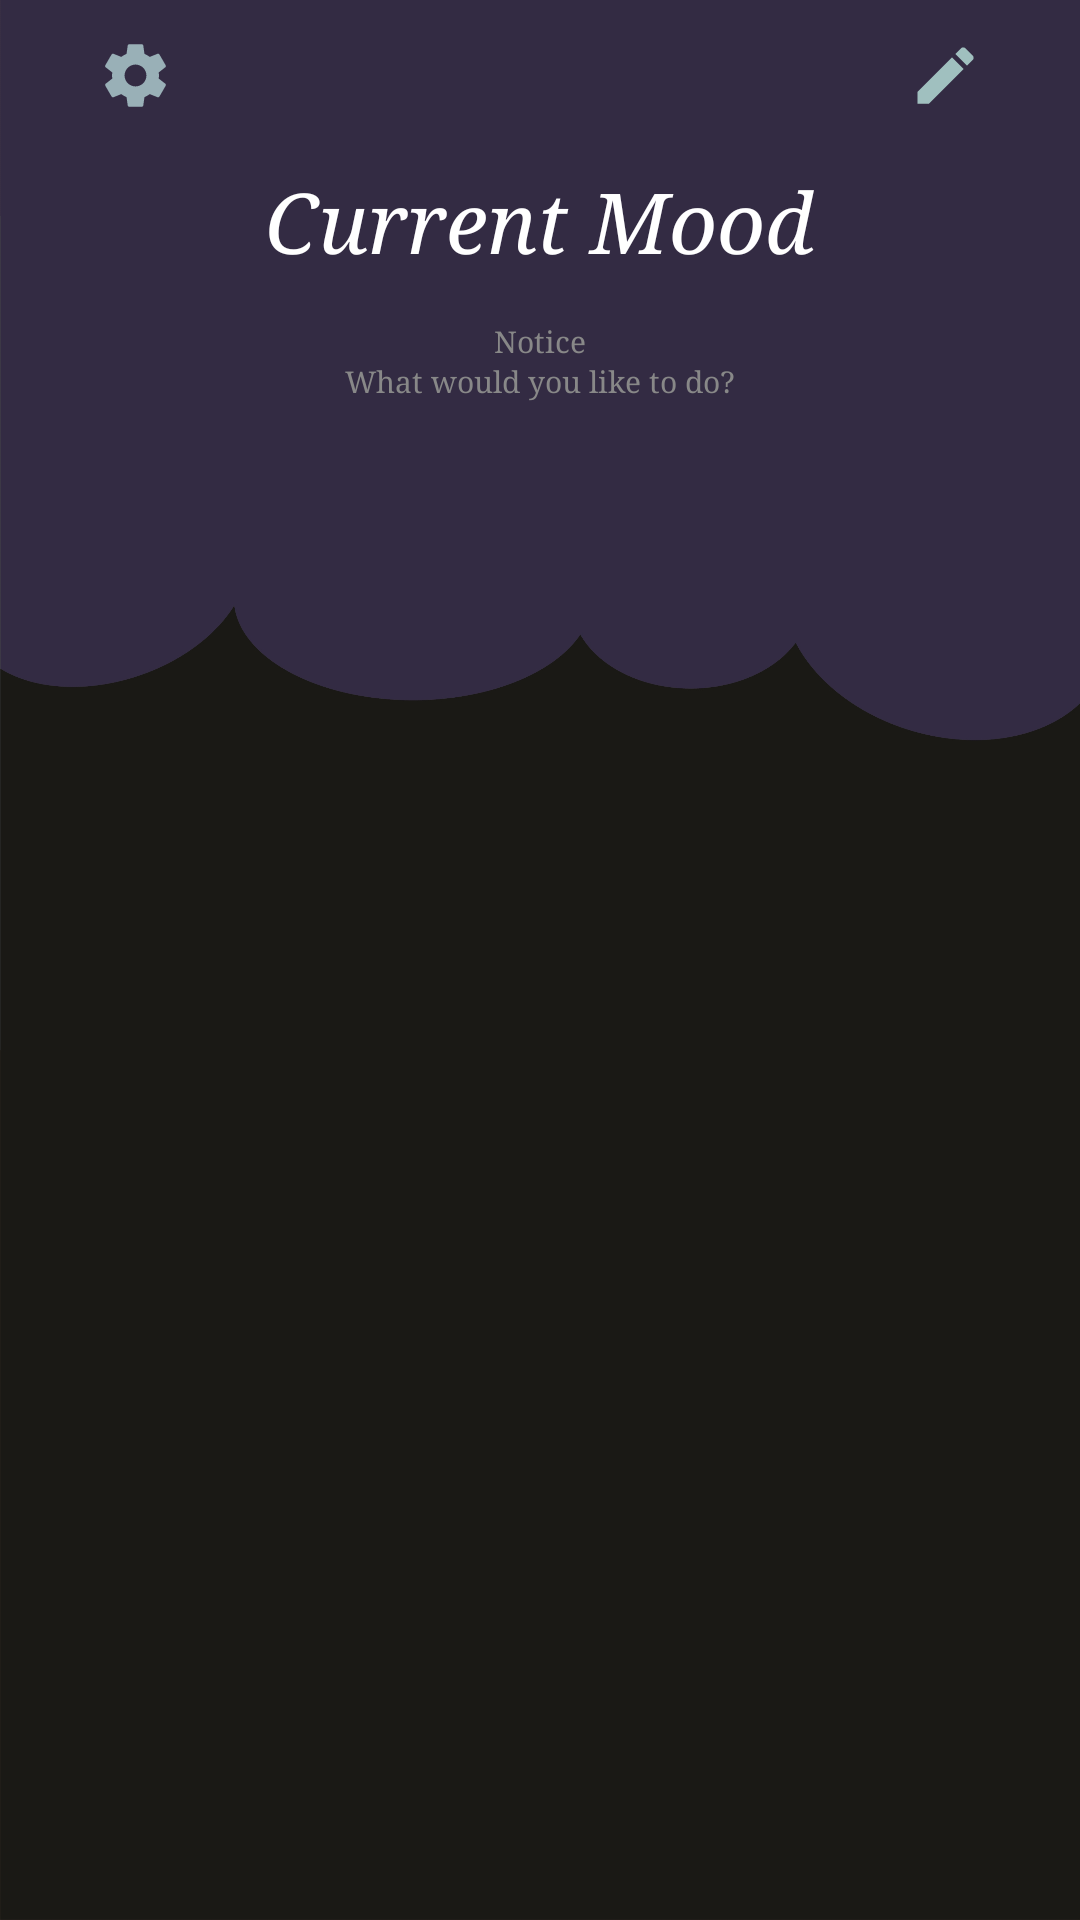

Produce the Android XML layout that renders to this screen, including the resource entries it uses.
<!-- AndroidManifest.xml: application theme AppTheme -->
<!-- res/layout/activity_mood_selected.xml -->
<?xml version="1.0" encoding="utf-8"?>
<RelativeLayout xmlns:android="http://schemas.android.com/apk/res/android"
    android:layout_width="match_parent"
    android:layout_height="match_parent"
    android:background="@drawable/background_main"
    >
    <include layout="@layout/fragment_top_bar"
        android:id="@+id/topBarLayout"
        />

    <ScrollView
        android:layout_width="match_parent"
        android:layout_height="match_parent"
        android:fillViewport="true"

        android:layout_below="@id/topBarLayout"
        >
        <RelativeLayout
            android:layout_width="match_parent"
            android:layout_height="match_parent"
            >
            <TextView
                android:id="@+id/moodSelectPrompt"
                android:layout_width="wrap_content"
                android:layout_height="wrap_content"
                android:text="@string/moodSelectedPrompt"
                android:textSize="28sp"
                android:textColor="@color/white"
                android:textStyle="italic"
                android:fontFamily="serif"
                android:textAlignment="center"

                android:layout_centerHorizontal="true"
                android:layout_marginTop="5dp"
                />

            <ImageButton
                android:id="@+id/moodSelectMoreInfo"
                android:layout_width="wrap_content"
                android:layout_height="wrap_content"
                android:background="@null"
                android:src="@drawable/vector_more_info"
                android:tint="@color/grey"

                android:layout_toRightOf="@id/moodSelectPrompt"
                android:layout_marginTop="10dp"
                android:layout_marginLeft="2dp"
                />
            

            <TextView
                android:id="@+id/moodSelectNoticeLabel"
                android:layout_width="wrap_content"
                android:layout_height="wrap_content"
                android:text="@string/moodSelectedNoticeLabel"
                android:textColor="@color/grey"
                android:textSize="10sp"
                android:fontFamily="serif"

                android:layout_below="@+id/moodSelectPrompt"
                android:layout_centerHorizontal="true"
                android:layout_marginTop="15dp"
                />

            <RelativeLayout
                android:id="@+id/moodSelectNoticeLayout"
                android:layout_width="match_parent"
                android:layout_height="wrap_content"

                android:layout_below="@id/moodSelectNoticeLabel"
                android:layout_marginLeft="30dp"
                android:layout_marginRight="30dp"
                android:layout_marginBottom="6dp"
                >
                <TextView
                    android:id="@+id/moodSelectNoticeText"
                    android:layout_width="match_parent"
                    android:layout_height="30dp"
                    android:text="@string/moodSelectedNoticeDefault"
                    android:textColor="@color/grey"
                    android:textSize="10sp"
                    android:fontFamily="serif"
                    android:textAlignment="center"
                    android:layout_alignParentTop="true"
                    android:layout_alignParentLeft="true"
                    android:layout_alignParentStart="true"
                    />
                
            </RelativeLayout>

            <GridView
                android:id="@+id/moodSelectResponseLayout"
                android:layout_width="match_parent"
                android:layout_height="wrap_content"
                android:numColumns="3"
                android:verticalSpacing="25dp"
                android:horizontalSpacing="15dp"
                android:stretchMode="columnWidth"
                android:gravity="center"
                android:requiresFadingEdge="vertical"
                android:fadingEdgeLength="60dp"

                android:layout_below="@id/moodSelectNoticeLayout"
                android:layout_centerHorizontal="true"
                android:layout_marginLeft="15dp"
                android:layout_marginRight="10dp"
                android:layout_marginTop="50dp"
                />

        </RelativeLayout>
    </ScrollView>
</RelativeLayout>
<!-- res/layout/fragment_top_bar.xml (included above) -->
<?xml version="1.0" encoding="utf-8"?>
<RelativeLayout
    xmlns:android="http://schemas.android.com/apk/res/android"
    android:id="@+id/topBarLayout"
    android:layout_width="match_parent"
    android:layout_height="wrap_content"

    android:layout_alignParentTop="true"
    >
    <ImageButton
        android:id="@+id/topBarSomethingLeft"
        android:layout_width="50dp"
        android:layout_height="50dp"
        android:background="@null"
        android:src="@drawable/vector_settings"
        android:tint="@color/lightBlue"

        android:layout_marginLeft="20dp"
        android:layout_marginStart="20dp"
        android:layout_alignParentLeft="true"
        android:layout_alignParentStart="true"
        />

    <ImageButton
        android:id="@+id/topBarLogoButton"
        android:layout_width="50dp"
        android:layout_height="50dp"
        android:background="@null"
        android:src="@drawable/vector_more_info"
        android:tint="@color/lightBlue"

        android:layout_centerHorizontal="true"
        />

    <ImageButton
        android:id="@+id/topBarQuickMemoButton"
        android:layout_width="50dp"
        android:layout_height="50dp"
        android:background="@null"
        android:src="@drawable/vector_quick_memo"
        android:tint="@color/lightBlue"

        android:layout_marginRight="20dp"
        android:layout_marginEnd="20dp"
        android:layout_alignParentRight="true"
        android:layout_alignParentEnd="true"
        />
</RelativeLayout>
<!-- resources referenced by this layout -->
<resources>
  <color name="grey">#888888</color>
  <color name="lightBlue">#dfb9d6d5</color>
  <color name="white">#ffffff</color>
  <!-- drawable background_main: jpg bitmap (drawable, 326800 bytes) -->
  <!-- drawable vector_quick_memo (drawable) -->
  <vector xmlns:android="http://schemas.android.com/apk/res/android"
          android:width="25dp"
          android:height="25dp"
          android:viewportWidth="24.0"
          android:viewportHeight="24.0">
      <path
          android:fillColor="@color/darkGreen"
          android:pathData="M3,17.25V21h3.75L17.81,9.94l-3.75,-3.75L3,17.25zM20.71,7.04c0.39,-0.39 0.39,-1.02 0,-1.41l-2.34,-2.34c-0.39,-0.39 -1.02,-0.39 -1.41,0l-1.83,1.83 3.75,3.75 1.83,-1.83z"/>
  </vector>
  <!-- drawable vector_settings (drawable) -->
  <vector android:height="25dp"
      android:viewportHeight="24.0"
      android:viewportWidth="24.0"
      android:width="25dp"
      xmlns:android="http://schemas.android.com/apk/res/android">
      <path
          android:fillColor="@color/darkBlue"
          android:pathData="M19.43,12.98c0.04,-0.32 0.07,-0.64 0.07,-0.98s-0.03,-0.66 -0.07,-0.98l2.11,-1.65c0.19,-0.15 0.24,-0.42 0.12,-0.64l-2,-3.46c-0.12,-0.22 -0.39,-0.3 -0.61,-0.22l-2.49,1c-0.52,-0.4 -1.08,-0.73 -1.69,-0.98l-0.38,-2.65C14.46,2.18 14.25,2 14,2h-4c-0.25,0 -0.46,0.18 -0.49,0.42l-0.38,2.65c-0.61,0.25 -1.17,0.59 -1.69,0.98l-2.49,-1c-0.23,-0.09 -0.49,0 -0.61,0.22l-2,3.46c-0.13,0.22 -0.07,0.49 0.12,0.64l2.11,1.65c-0.04,0.32 -0.07,0.65 -0.07,0.98s0.03,0.66 0.07,0.98l-2.11,1.65c-0.19,0.15 -0.24,0.42 -0.12,0.64l2,3.46c0.12,0.22 0.39,0.3 0.61,0.22l2.49,-1c0.52,0.4 1.08,0.73 1.69,0.98l0.38,2.65c0.03,0.24 0.24,0.42 0.49,0.42h4c0.25,0 0.46,-0.18 0.49,-0.42l0.38,-2.65c0.61,-0.25 1.17,-0.59 1.69,-0.98l2.49,1c0.23,0.09 0.49,0 0.61,-0.22l2,-3.46c0.12,-0.22 0.07,-0.49 -0.12,-0.64l-2.11,-1.65zM12,15.5c-1.93,0 -3.5,-1.57 -3.5,-3.5s1.57,-3.5 3.5,-3.5 3.5,1.57 3.5,3.5 -1.57,3.5 -3.5,3.5z"/>
  </vector>
  <string name="moodSelectedNoticeDefault">What would you like to do?</string>
  <string name="moodSelectedNoticeLabel">Notice</string>
  <string name="moodSelectedPrompt">Current Mood</string>
  <style name="AppTheme" parent="Theme.AppCompat.Light.NoActionBar">
          
          <item name="colorPrimary">@color/black</item>
          <item name="colorPrimaryDark">@color/black</item>
          <item name="colorAccent">@color/lightBlue</item>
      </style>
  <color name="darkGreen">#fa03413a</color>
  <color name="darkBlue">#e7081146</color>
  <color name="black">#000000</color>
</resources>
